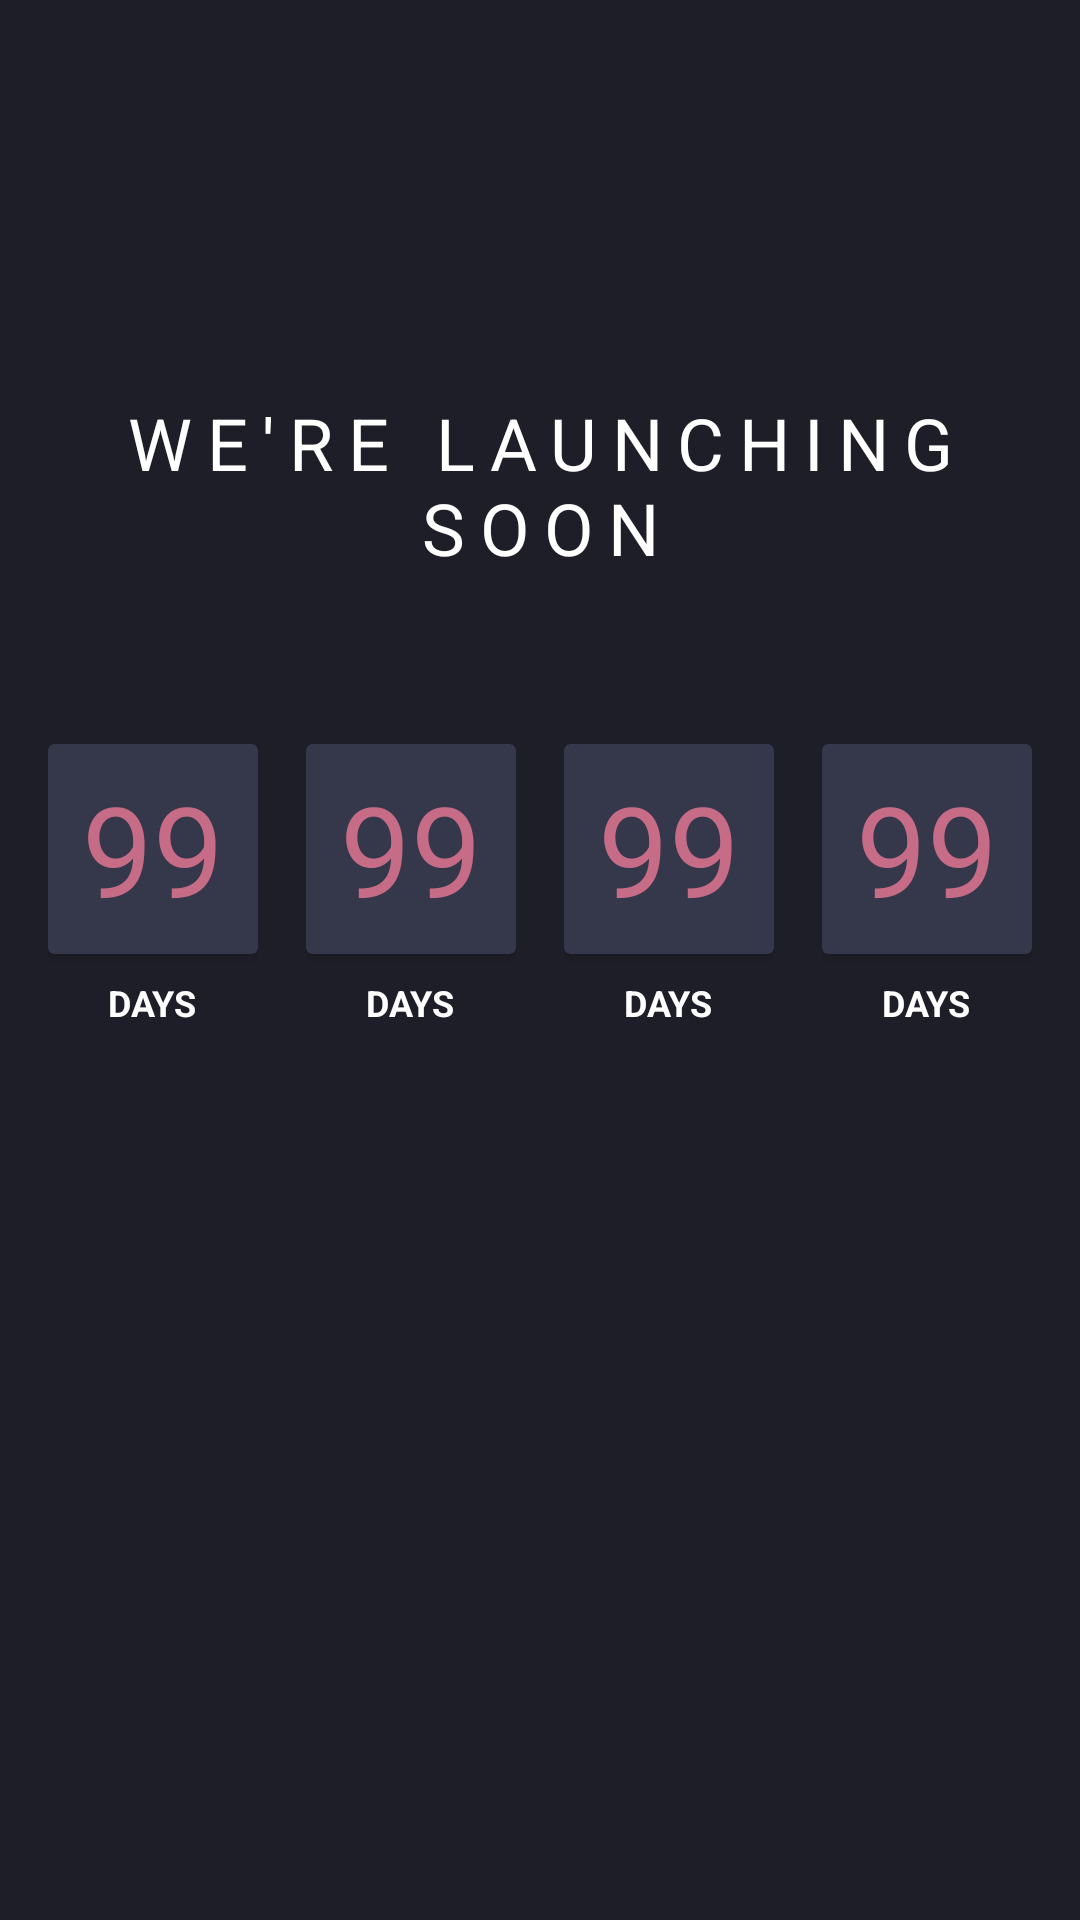

Layout XML and referenced resources for this Android screen:
<!-- AndroidManifest.xml: application theme Theme.CountDownTimer -->
<!-- res/layout/activity_counter.xml -->
<?xml version="1.0" encoding="utf-8"?>
<androidx.constraintlayout.widget.ConstraintLayout xmlns:android="http://schemas.android.com/apk/res/android"
    xmlns:app="http://schemas.android.com/apk/res-auto"
    xmlns:tools="http://schemas.android.com/tools"
    android:layout_width="match_parent"
    android:layout_height="match_parent"
    android:background="@color/main_background"
    tools:context=".view.CountDownActivity">

    <TextView
        android:id="@+id/textView2"
        android:layout_width="0dp"
        android:layout_height="0dp"
        android:gravity="bottom|center"
        android:letterSpacing="0.2"
        android:text="@string/launching_text"
        android:textColor="@color/white"
        android:textSize="24sp"
        app:layout_constraintEnd_toEndOf="parent"
        app:layout_constraintHeight_percent="0.3"
        app:layout_constraintStart_toStartOf="parent"
        app:layout_constraintTop_toTopOf="parent" />

    <LinearLayout
        android:id="@+id/block"
        android:layout_width="match_parent"
        android:layout_height="0dp"
        app:layout_constraintHeight_percent="0.4"
        android:gravity="center_horizontal"
        android:orientation="horizontal"
        android:layout_marginTop="@dimen/size_48"
        app:layout_constraintEnd_toEndOf="parent"
        app:layout_constraintStart_toStartOf="parent"
        app:layout_constraintTop_toBottomOf="@id/textView2">

        <include
            android:id="@+id/item1"
            layout="@layout/counter_text"/>

        <include
            android:id="@+id/item2"
            layout="@layout/counter_text"/>

        <include
            android:id="@+id/item3"
            layout="@layout/counter_text"/>

        <include
            android:id="@+id/item4"
            layout="@layout/counter_text" />

    </LinearLayout>

    <LinearLayout
        android:id="@+id/imageBlock"
        android:layout_width="match_parent"
        android:gravity="center_horizontal|center"
        android:layout_height="0dp"
        app:layout_constraintHeight_percent="0.3"
        android:orientation="horizontal"
        app:layout_constraintBottom_toBottomOf="parent"
        app:layout_constraintEnd_toEndOf="parent"
        app:layout_constraintStart_toStartOf="parent"
        app:layout_constraintTop_toBottomOf="@id/block">

        <include
            android:id="@+id/imageItem1"
            layout="@layout/social_icons" />

        <include
            android:id="@+id/imageItem2"
            layout="@layout/social_icons" />

        <include
            android:id="@+id/imageItem3"
            layout="@layout/social_icons" />

    </LinearLayout>

</androidx.constraintlayout.widget.ConstraintLayout>
<!-- res/layout/counter_text.xml (included above) -->
<?xml version="1.0" encoding="utf-8"?>
<LinearLayout xmlns:android="http://schemas.android.com/apk/res/android"
    xmlns:app="http://schemas.android.com/apk/res-auto"
    xmlns:tools="http://schemas.android.com/tools"
    android:layout_width="wrap_content"
    android:layout_height="wrap_content"
    android:orientation="vertical"
    android:layout_margin="@dimen/size_8"
    tools:context=".view.CountDownActivity">

    <androidx.cardview.widget.CardView
        android:id="@+id/counterCard"
        android:layout_width="70dp"
        android:layout_height="70dp"
        android:layout_gravity="center"
        app:cardBackgroundColor="@color/counter_background"
        tools:context=".view.CountDownActivity">

        <TextView
            android:id="@+id/counterData"
            android:layout_width="wrap_content"
            android:layout_height="wrap_content"
            android:layout_gravity="center"
            android:text="@string/counter_text"
            android:textColor="@color/counter_text"
            android:textSize="42sp" />

    </androidx.cardview.widget.CardView>

    <TextView
        android:id="@+id/counterName"
        android:layout_width="wrap_content"
        android:layout_height="wrap_content"
        android:layout_gravity="center"
        android:layout_marginTop="@dimen/size_8"
        android:text="@string/counter_type"
        android:textColor="@color/white"
        android:textSize="12sp"
        android:textStyle="bold" />
</LinearLayout>
<!-- res/layout/social_icons.xml (included above) -->
<?xml version="1.0" encoding="utf-8"?>
<ImageView xmlns:android="http://schemas.android.com/apk/res/android"
    xmlns:tools="http://schemas.android.com/tools"
    android:id="@+id/imageView"
    android:layout_width="@dimen/size_32"
    android:layout_height="@dimen/size_32"
    android:layout_margin="@dimen/size_16"
    android:contentDescription="@string/app_name"
    android:src="@mipmap/facebook"
    tools:context=".view.CountDownActivity">
</ImageView>
<!-- resources referenced by this layout -->
<resources>
  <color name="counter_background">#35374b</color>
  <color name="counter_text">#c66c87</color>
  <color name="main_background">#1e1e28</color>
  <color name="white">#FFFFFFFF</color>
  <dimen name="size_16">16dp</dimen>
  <dimen name="size_32">32dp</dimen>
  <dimen name="size_48">48dp</dimen>
  <dimen name="size_8">8dp</dimen>
  <string name="app_name">CountDownTimer</string>
  <string name="counter_text">99</string>
  <string name="counter_type">DAYS</string>
  <string name="launching_text">WE\'RE LAUNCHING\nSOON</string>
  <style name="Theme.CountDownTimer" parent="android:Theme.Material.Light.NoActionBar" />
</resources>
